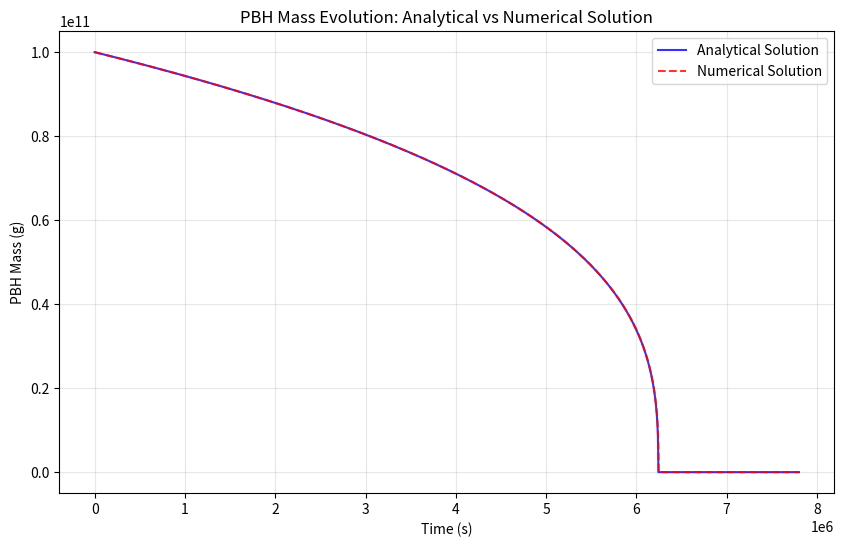

The script that saved this image:
import numpy as np
import matplotlib.pyplot as plt
import math

# Physical Constants
c = 2.997924580 * 10**8          # speed of light, m/s
mE = 9.109383702 * 10**-31       # electron mass, kg
NA = 6.022140760 * 10**23        # Avogadro's number, 1/mole
e = 1.602176634 * 10**-19        # electron charge, C
hbar = 1.054571818 * 10**-34     # reduced Planck constant, J s
alpha = 7.297352569 * 10**-3     # fine structure constant, dimensionless
e0 = 8.854187813 * 10**-12       # electric constant, A s/m V
Ryd = 13.60569312                # Rydberg energy, eV
mP = 1.672621924 * 10**-27       # proton mass, kg
pi = math.pi

mu = 0
sigma = 1

constant_fM=1


def f(M):
    """Approximate of Carr's f(m) function

    Args:
        M: current pbh mass

    Returns:
        f(M): number of particles that can be emitted
    """
    M_log = np.log10(M)
    out = np.where((M_log >= 14) & (M_log <= 17), np.power(M, -2.0/3.0) * np.power(10, 34.0/3.0), 
                   np.where(M_log < 14, 100, 1))
    return out


def Mdot(M):
    '''Compute the mass as a function of time'''
    out = -5.34e25*constant_fM/M**2
    return out


def solve_Mdot(M0, explosion_time, dt=1000):
    """
    Numerically solve the mass evolution equation backwards in time.

    Args:
        explosion_mass (float): The mass at the endpoint (e.g., 1e9 grams).
        M0 (float): Initial mass at t = 0 in grams.
        boundary_time (float): Total integration time in seconds.
        dt (float): Time step for integration.

    Returns:
        times (list): Time steps (negative, integrating backwards).
        masses (list): Mass values corresponding to each time step.
    """
    # initialize variables
    t = 0
    M = M0
    times = [t]
    masses = [M]

    # integrate
    while t < explosion_time*1.25:
        dM = Mdot(M) * dt
        M += dM
        t += dt
        masses.append(max(M, 0))  # ensure mass does not go negative
        times.append(t)
    
    return times, masses


def MassAnalytical(M0, t):
    """Compute Mass as a function of time."""

    Mass_cubed = (-16.02e25 * constant_fM * t + np.power(M0, 3))
    Mass = np.cbrt(Mass_cubed)
    if Mass < 0: 
        Mass = 0
    return Mass


# def PBHDemoAnalytical(explosion_x, M0, x, dt=1000):
#     displacement = x-explosion_x # in km
#     boundary_time = displacement / 220 #(km/s), boundary_time in seconds
#     explosion_time = (np.power(M0, 3) - 1e27) / (16.02e25 * constant_fM)

#     t = [i * dt for i in range(int(explosion_time/dt*1.25))]
#     M = [MassAnalytical(M0=M0, t=ti) for ti in t]

    
#     # Plot the results
#     plt.plot(t, M)
#     plt.xlabel("Time (s)")
#     plt.ylabel("PBH Mass (g)")
#     plt.title("PBH Mass vs. Time")

#     plt.show()


# def PBHDemoNumerical(explosion_x, M0, x):
#     """
#     Demo for numerical solution of PBH mass evolution integrating backwards.

#     Args:
#         explosion_x (float): Location of PBH explosion in km.
#         M0 (float): Initial PBH mass at t=0 in grams.
#         x (float): Target location in km.
#         dt (float): Time step for integration.

#     Returns:
#         mass_value (float): Mass value at the starting time (boundary_time).
#     """
#     explosion_time = (np.power(M0, 3) - 1e27) / (16.02e25 * constant_fM)

#     # solve the mass evolution numerically
#     times, masses = solve_Mdot(M0=M0, explosion_time=explosion_time)
    
#     # Plot the results
#     plt.plot(times, masses)
#     plt.xlabel("Time (s)")
#     plt.ylabel("PBH Mass (g)")
#     plt.title("PBH Mass vs. Time")
    
#     plt.show()

def PBHDemo(explosion_x, M0, x, dt=1000):
    # Calculate common parameters
    displacement = x - explosion_x  # in km
    boundary_time = displacement / 220  # (km/s), boundary_time in seconds
    explosion_time = (np.power(M0, 3) - 1e27) / (16.02e25 * constant_fM)
    
    # Analytical solution
    t_analytical = [i * dt for i in range(int(explosion_time/dt*1.25))]
    M_analytical = [MassAnalytical(M0=M0, t=ti) for ti in t_analytical]
    
    # Numerical solution
    times_numerical, masses_numerical = solve_Mdot(M0=M0, explosion_time=explosion_time)
    
    # Create the combined plot
    plt.figure(figsize=(10, 6))
    
    # Plot analytical solution in blue
    plt.plot(t_analytical, M_analytical, 'b-', label='Analytical Solution', alpha=0.8)
    
    # Plot numerical solution in red
    plt.plot(times_numerical, masses_numerical, 'r--', label='Numerical Solution', alpha=0.8)
    
    # Customize the plot
    plt.xlabel("Time (s)")
    plt.ylabel("PBH Mass (g)")
    plt.title("PBH Mass Evolution: Analytical vs Numerical Solution")
    plt.legend()
    plt.grid(True, alpha=0.3)
    
    # Display the plot
    plt.show()

PBHDemo(explosion_x=0, M0=1e11, x=2200)
